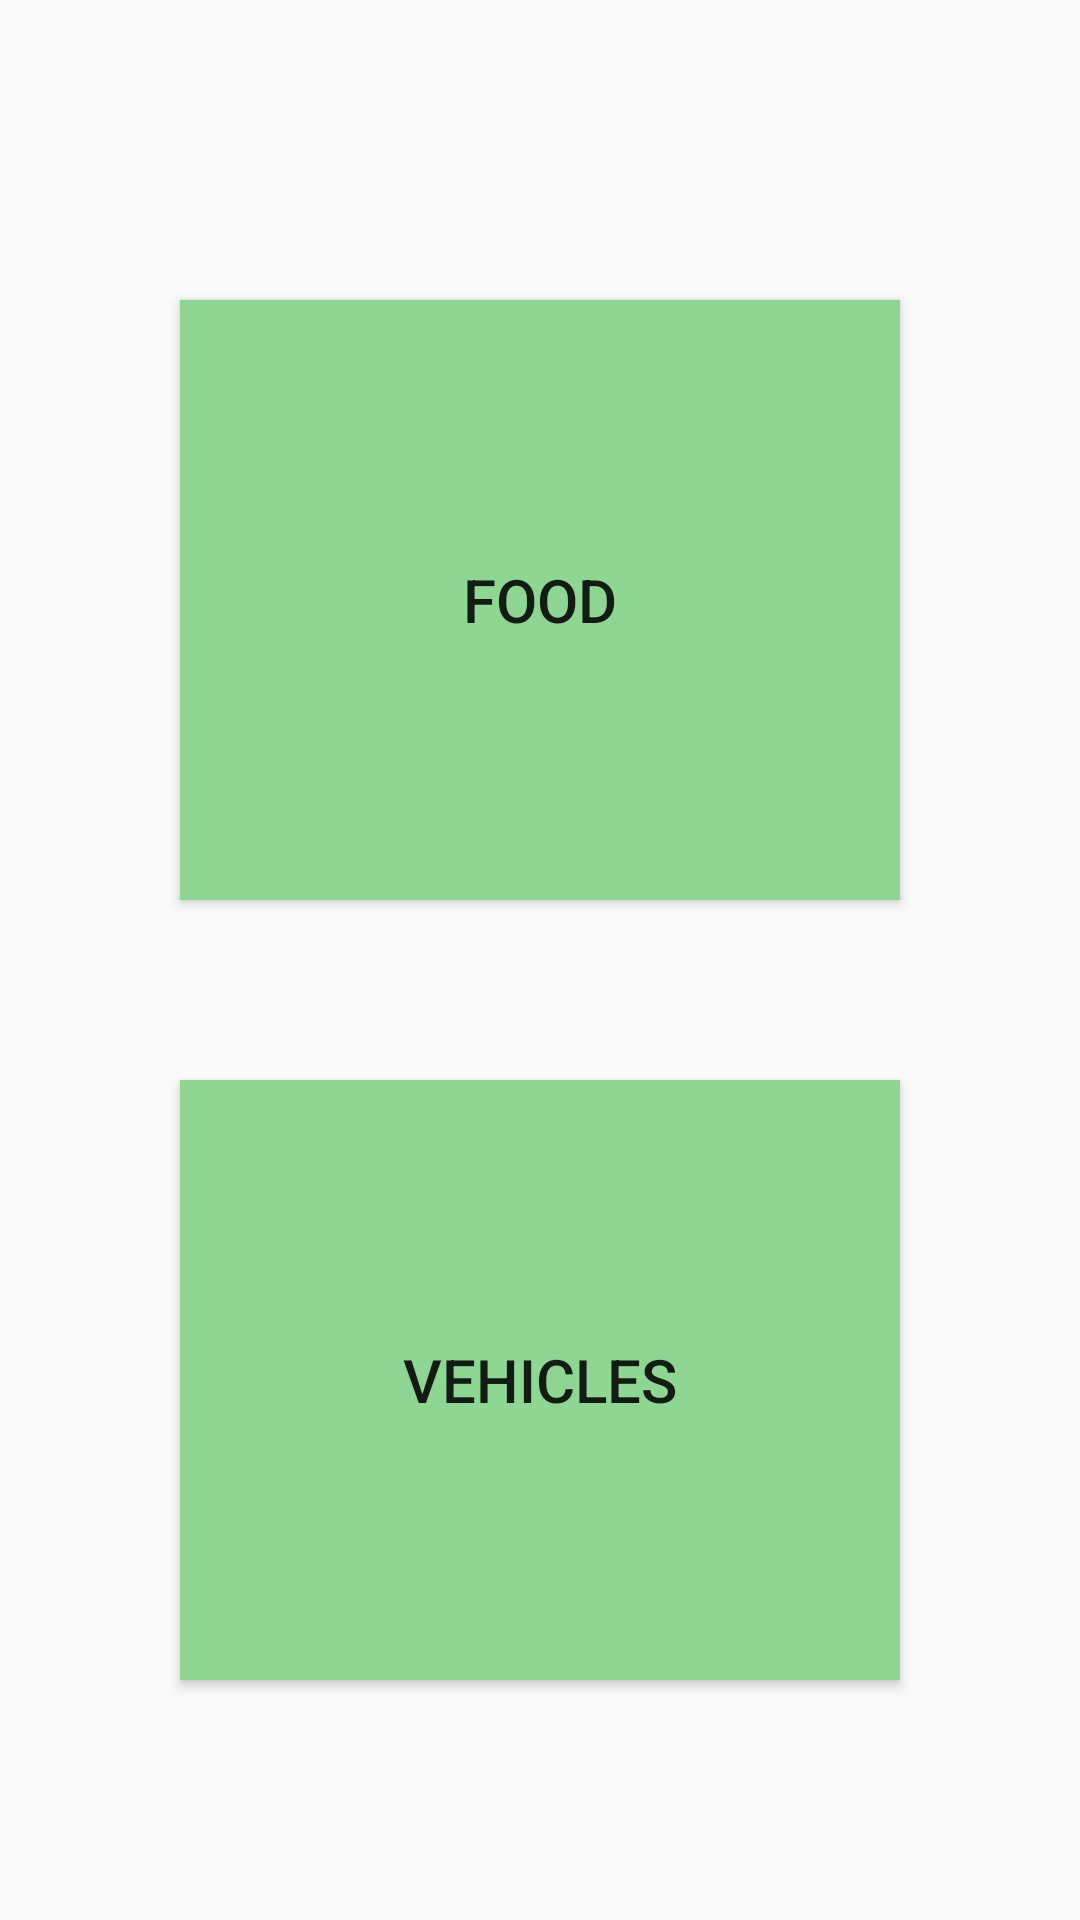

Android layout source for this screen:
<!-- AndroidManifest.xml: application theme AppTheme -->
<!-- res/layout/add_carbon.xml -->
<?xml version="1.0" encoding="utf-8"?>
<LinearLayout xmlns:android="http://schemas.android.com/apk/res/android"
    xmlns:app="http://schemas.android.com/apk/res-auto"
    xmlns:tools="http://schemas.android.com/tools"
    android:layout_width="match_parent"
    android:layout_height="match_parent">

    <androidx.constraintlayout.widget.ConstraintLayout
        android:layout_width="match_parent"
        android:layout_height="match_parent">

        <Button
            android:id="@+id/food_button"
            android:layout_width="0dp"
            android:layout_height="200dp"
            android:layout_marginStart="60dp"
            android:layout_marginLeft="60dp"
            android:layout_marginTop="100dp"
            android:layout_marginEnd="60dp"
            android:layout_marginRight="60dp"
            android:onClick="onFoodPopUpClick"
            android:text="Food"
            android:textSize="20sp"
            android:background="#8fd694"
            app:layout_constraintEnd_toEndOf="parent"
            app:layout_constraintStart_toStartOf="parent"
            app:layout_constraintTop_toTopOf="parent" />

        <Button
            android:id="@+id/vehicle_button"
            android:layout_width="0dp"
            android:layout_height="200dp"
            android:layout_marginStart="60dp"
            android:layout_marginLeft="60dp"
            android:layout_marginTop="60dp"
            android:layout_marginEnd="60dp"
            android:layout_marginRight="60dp"
            android:background="#8fd694"
            android:onClick="onVehiclesPopUpClick"
            android:text="Vehicles"
            android:textSize="20sp"
            app:layout_constraintEnd_toEndOf="parent"
            app:layout_constraintStart_toStartOf="parent"
            app:layout_constraintTop_toBottomOf="@+id/food_button" />

    </androidx.constraintlayout.widget.ConstraintLayout>
</LinearLayout>
<!-- resources referenced by this layout -->
<resources>
  <style name="AppTheme" parent="Theme.AppCompat.Light.DarkActionBar">
          
          <item name="colorPrimary">#5b8c5a</item>
          <item name="colorPrimaryDark">#34623f</item>
          <item name="colorAccent">#c4f7a1</item>
      </style>
</resources>
